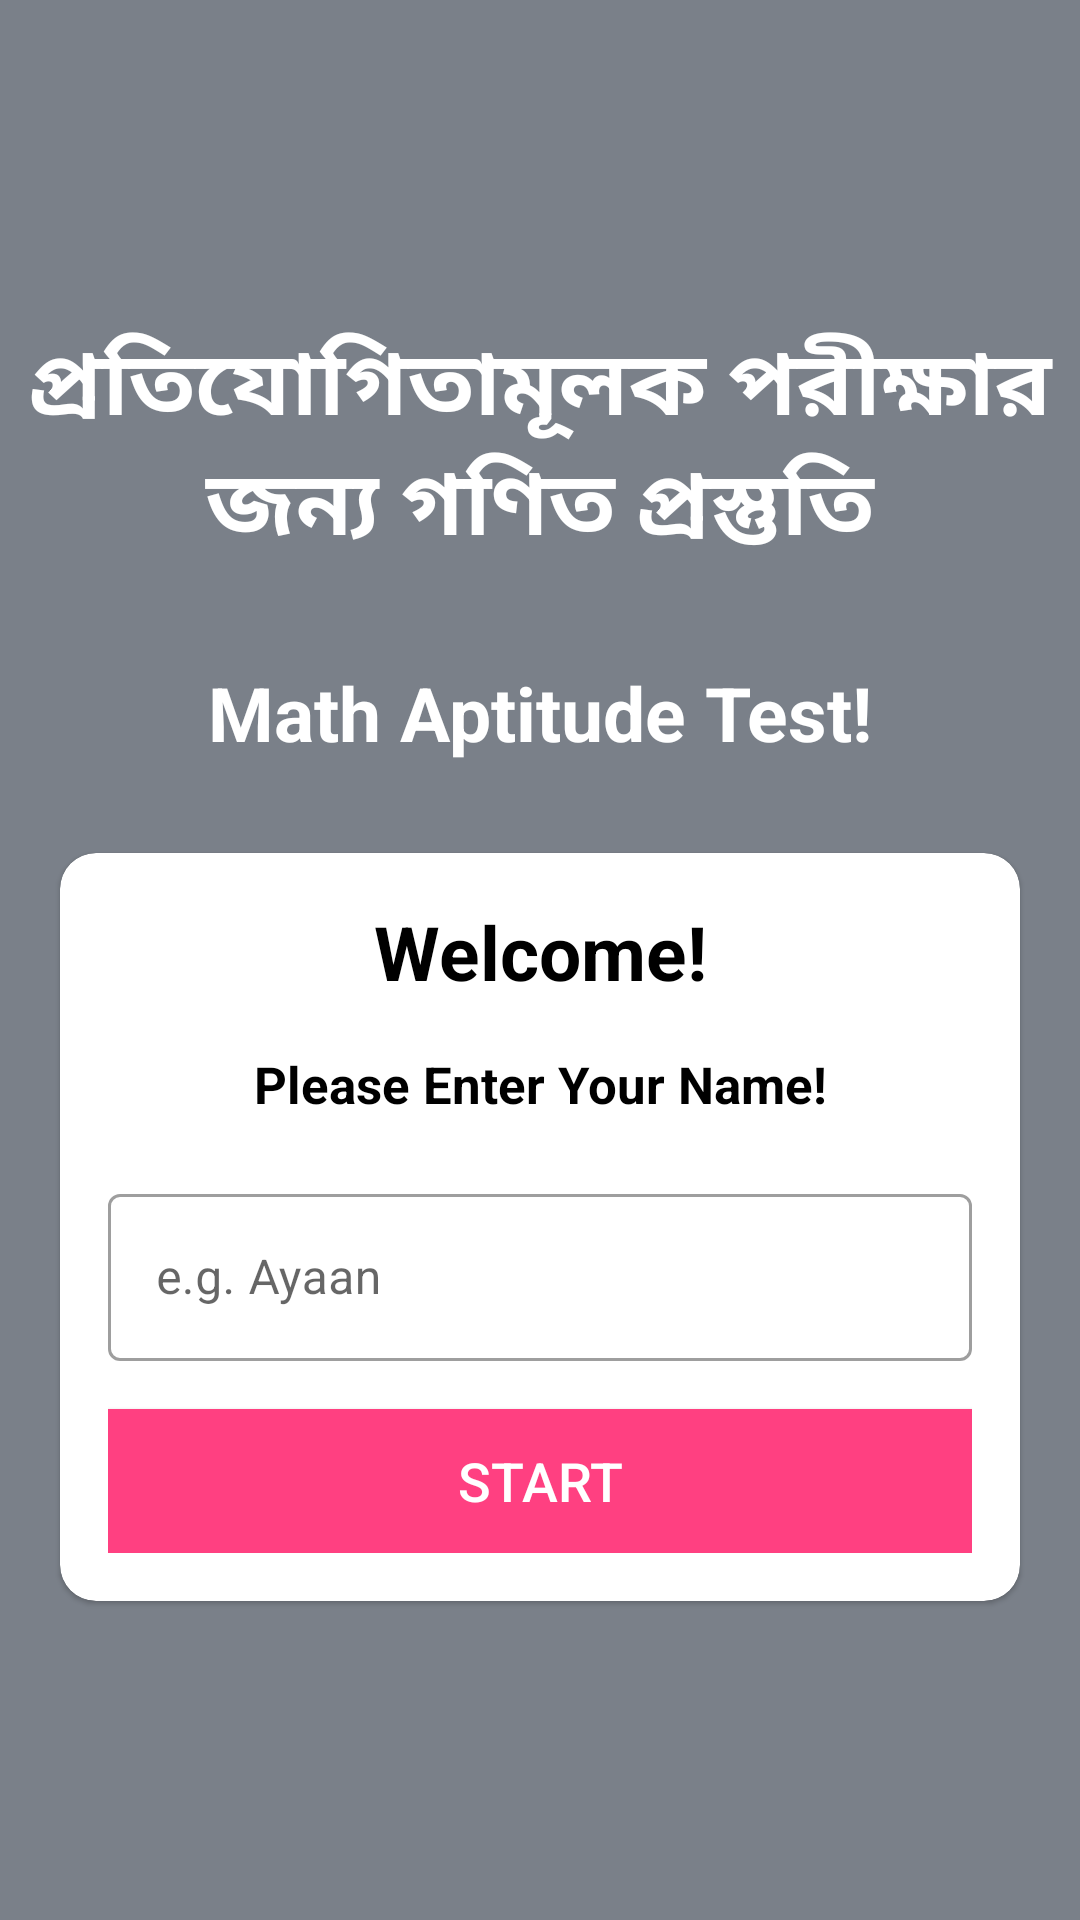

Write the Android layout XML for this screen, with the resource values it uses.
<!-- AndroidManifest.xml: application theme Theme.MathAptitudeTest -->
<!-- res/layout/activity_main.xml -->
<?xml version="1.0" encoding="utf-8"?>
<LinearLayout xmlns:android="http://schemas.android.com/apk/res/android"
    xmlns:app="http://schemas.android.com/apk/res-auto"
    xmlns:tools="http://schemas.android.com/tools"
    android:layout_width="match_parent"
    android:layout_height="match_parent"
    android:orientation="vertical"
    android:gravity="center"
    android:background="@color/secondary_text_color"
    tools:context=".MainActivity">

    <TextView
        android:layout_width="match_parent"
        android:layout_height="wrap_content"
        android:text="প্রতিযোগিতামূলক পরীক্ষার জন্য গণিত প্রস্তুতি"
        android:textSize="30sp"
        android:textStyle="bold"
        android:gravity="center"
        android:layout_marginBottom="30dp"
        android:textColor="@color/white"
        />

    <TextView
        android:layout_width="match_parent"
        android:layout_height="wrap_content"
        android:text="Math Aptitude Test!"
        android:textSize="25sp"
        android:textStyle="bold"
        android:gravity="center"
        android:layout_marginBottom="30dp"
        android:textColor="@color/white"
        />

    <com.google.android.material.card.MaterialCardView
        android:layout_width="match_parent"
        android:layout_height="wrap_content"
        app:cardCornerRadius="12dp"
        android:layout_marginStart="20dp"
        android:layout_marginEnd="20dp"
        android:background="@color/card_background_color">

        <LinearLayout
            android:layout_width="match_parent"
            android:layout_height="wrap_content"
            android:layout_margin="16dp"
            android:orientation="vertical">

            <TextView
                android:layout_width="match_parent"
                android:layout_height="wrap_content"
                android:text="Welcome!"
                android:textSize="25sp"
                android:textStyle="bold"
                android:gravity="center"
                android:textColor="@color/black"
                />

            <TextView
                android:layout_width="match_parent"
                android:layout_height="wrap_content"
                android:text="Please Enter Your Name!"
                android:layout_marginTop="16dp"
                android:textSize="17sp"
                android:textStyle="bold"
                android:gravity="center"
                android:textColor="@color/primary_text_color"
                />

            <com.google.android.material.textfield.TextInputLayout
                android:layout_width="match_parent"
                android:layout_height="wrap_content"
                style="@style/Widget.MaterialComponents.TextInputLayout.OutlinedBox"
                android:layout_marginTop="20dp">

                <androidx.appcompat.widget.AppCompatEditText
                    android:id="@+id/et_name"
                    android:layout_width="match_parent"
                    android:layout_height="wrap_content"
                    android:hint="e.g. Ayaan"
                    android:inputType="textCapWords"
                    android:textColor="@color/primary_text_color"
                    android:textColorHint="@color/secondary_text_color"
                    />
            </com.google.android.material.textfield.TextInputLayout>

            <Button
                android:id="@+id/btn_start"
                android:layout_width="match_parent"
                android:layout_height="wrap_content"
                android:layout_marginTop="16dp"
                android:background="@color/primary_button_color"
                android:text="Start"
                android:textColor="@color/white"
                android:textSize="18sp"/>

        </LinearLayout>

    </com.google.android.material.card.MaterialCardView>

</LinearLayout>
<!-- resources referenced by this layout -->
<resources>
  <color name="black">#FF000000</color>
  <color name="card_background_color">#FFFFFF</color>
  <color name="primary_button_color">#FF4081</color>
  <color name="primary_text_color">#000000</color>
  <color name="secondary_text_color">#7A8089</color>
  <color name="white">#FFFFFFFF</color>
  <style name="Theme.MathAptitudeTest" parent="Theme.MaterialComponents.DayNight.NoActionBar">
          
          <item name="colorPrimary">@color/purple_500</item>
          <item name="colorPrimaryVariant">@color/purple_700</item>
          <item name="colorOnPrimary">@color/white</item>
          
          <item name="colorSecondary">@color/teal_200</item>
          <item name="colorSecondaryVariant">@color/teal_700</item>
          <item name="colorOnSecondary">@color/black</item>
          
          <item name="android:statusBarColor">?attr/colorPrimaryVariant</item>
          
      </style>
  <color name="purple_500">#FF6200EE</color>
  <color name="purple_700">#FF3700B3</color>
  <color name="teal_200">#FF03DAC5</color>
  <color name="teal_700">#FF018786</color>
</resources>
